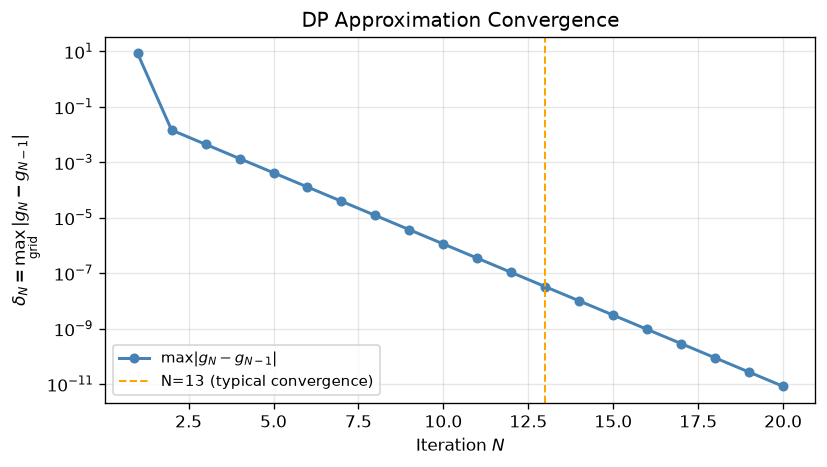

The file beside this chart, header and first rows:
iteration, delta_N
1, 8.333
2, 0.01438
3, 0.004408
4, 0.001351
5, 0.0004143
6, 0.000127
7, 3.8943844183958465e-05
8, 1.1939770641566927e-05
9, 3.660607368338731e-06
10, 1.1223034937501986e-06
11, 3.4408637844540735e-07
12, 1.0549324352959744e-07
13, 3.2343112466026724e-08
14, 9.916056087355685e-09
15, 3.0401579032002246e-09
16, 9.32080246318634e-10
17, 2.8576596644569463e-10
18, 8.761286141023561e-11
19, 2.6861124435839656e-11
20, 8.235412352064486e-12
